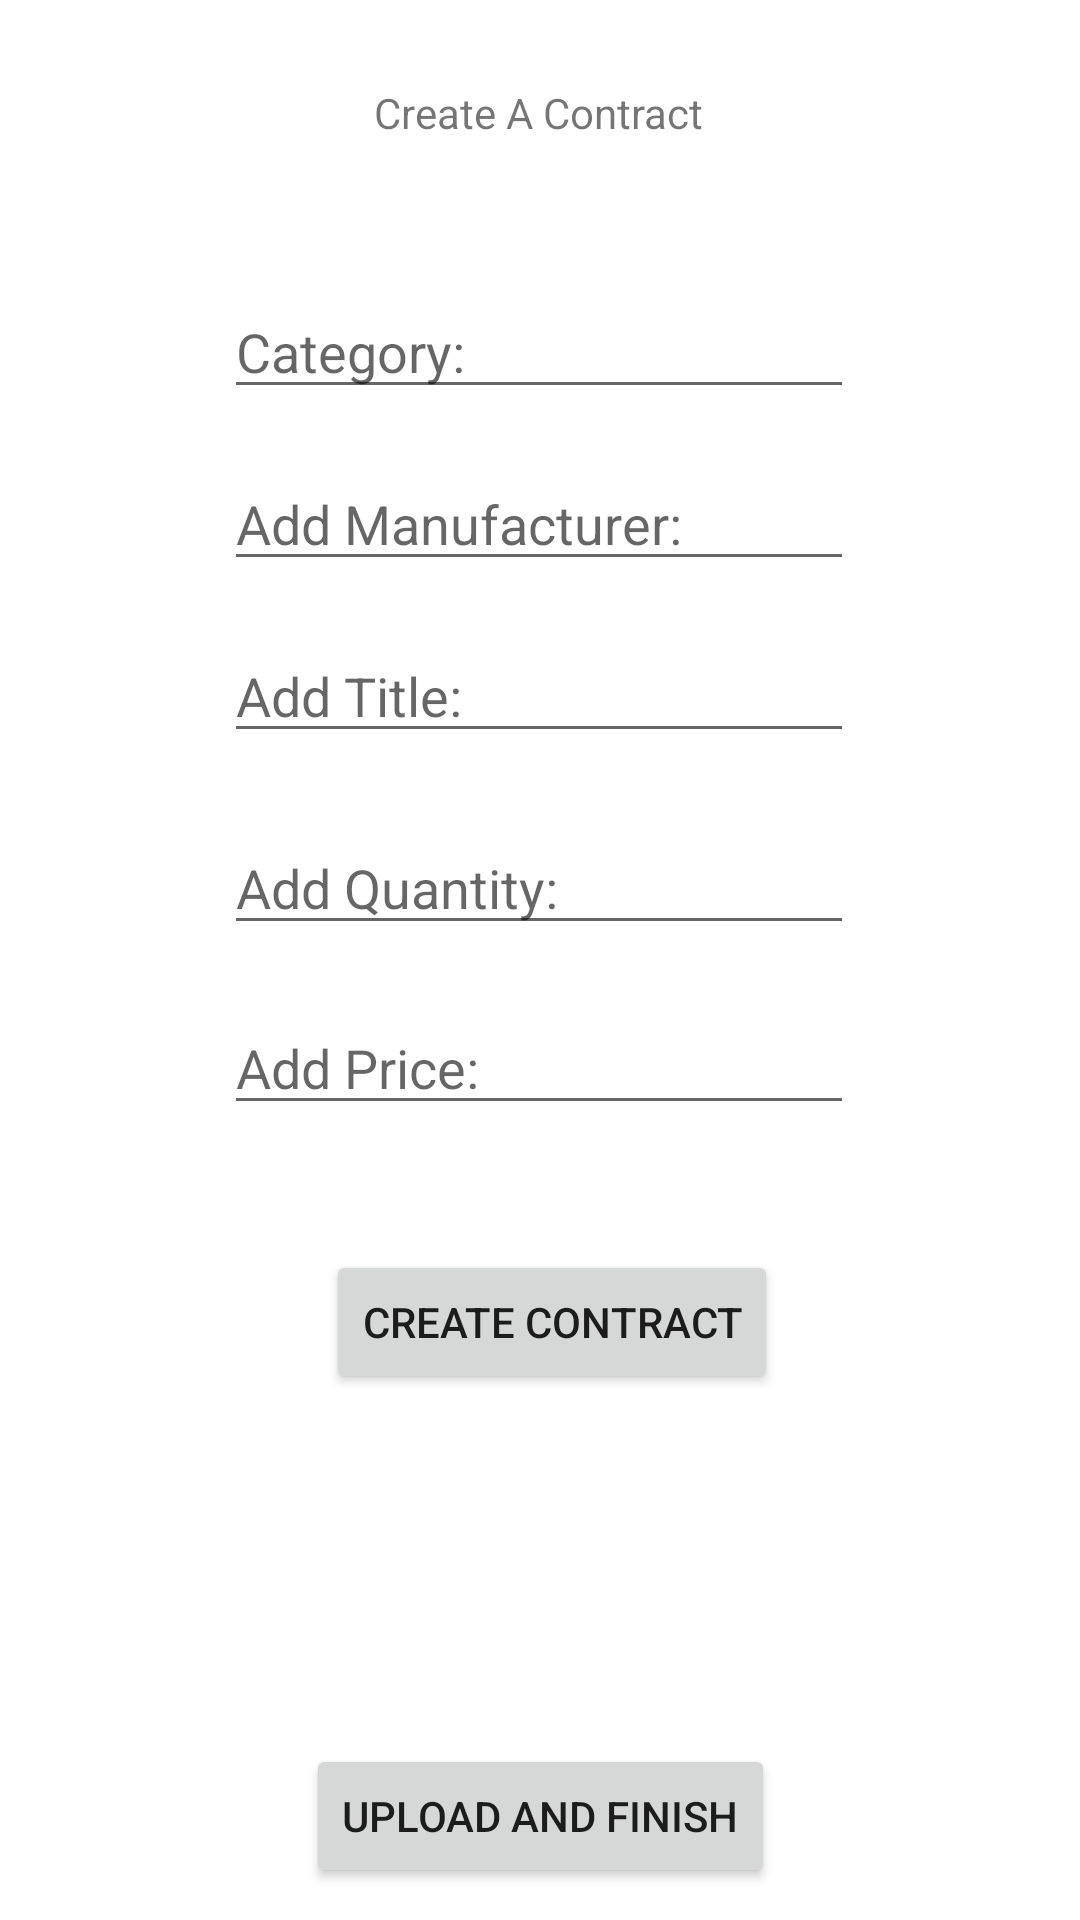

Write the Android layout XML for this screen, with the resource values it uses.
<!-- AndroidManifest.xml: application theme Theme.ElectronicsStoreApp -->
<!-- res/layout/activity_add_item.xml -->
<?xml version="1.0" encoding="utf-8"?>
<androidx.constraintlayout.widget.ConstraintLayout xmlns:android="http://schemas.android.com/apk/res/android"
    xmlns:app="http://schemas.android.com/apk/res-auto"
    xmlns:tools="http://schemas.android.com/tools"
    android:layout_width="match_parent"
    android:layout_height="match_parent"
    tools:context=".addItem">

    <TextView
        android:id="@+id/tvWelcomeaddnote"
        android:layout_width="wrap_content"
        android:layout_height="wrap_content"
        android:layout_marginTop="28dp"
        android:text="Create A Contract"
        app:layout_constraintEnd_toEndOf="parent"
        app:layout_constraintHorizontal_bias="0.498"
        app:layout_constraintStart_toStartOf="parent"
        app:layout_constraintTop_toTopOf="parent" />

    <EditText
        android:id="@+id/etcategory"
        android:layout_width="wrap_content"
        android:layout_height="wrap_content"
        android:layout_marginTop="48dp"
        android:ems="10"
        android:hint="Category:"
        android:inputType="textPersonName"
        app:layout_constraintEnd_toEndOf="parent"
        app:layout_constraintHorizontal_bias="0.497"
        app:layout_constraintStart_toStartOf="parent"
        app:layout_constraintTop_toBottomOf="@+id/tvWelcomeaddnote" />

    <EditText
        android:id="@+id/etmanu"
        android:layout_width="wrap_content"
        android:layout_height="wrap_content"
        android:layout_marginTop="16dp"
        android:ems="10"
        android:hint="Add Manufacturer:"
        android:inputType="textPersonName"
        app:layout_constraintEnd_toEndOf="parent"
        app:layout_constraintHorizontal_bias="0.497"
        app:layout_constraintStart_toStartOf="parent"
        app:layout_constraintTop_toBottomOf="@+id/etcategory" />

    <EditText
        android:id="@+id/etTitle"
        android:layout_width="wrap_content"
        android:layout_height="wrap_content"
        android:layout_marginTop="16dp"
        android:ems="10"
        android:hint="Add Title:"
        android:inputType="textPersonName"
        app:layout_constraintEnd_toEndOf="parent"
        app:layout_constraintHorizontal_bias="0.497"
        app:layout_constraintStart_toStartOf="parent"
        app:layout_constraintTop_toBottomOf="@+id/etmanu" />

    <EditText
        android:id="@+id/etQuantity"
        android:layout_width="wrap_content"
        android:layout_height="wrap_content"
        android:layout_marginTop="80dp"
        android:ems="10"
        android:hint="Add Quantity:"
        android:inputType="textPersonName"
        app:layout_constraintEnd_toEndOf="parent"
        app:layout_constraintHorizontal_bias="0.497"
        app:layout_constraintStart_toStartOf="parent"
        app:layout_constraintTop_toBottomOf="@+id/etmanu" />

    <EditText
        android:id="@+id/etPrice"
        android:layout_width="wrap_content"
        android:layout_height="wrap_content"
        android:layout_marginTop="140dp"
        android:ems="10"
        android:hint="Add Price:"
        android:inputType="textPersonName"
        app:layout_constraintEnd_toEndOf="parent"
        app:layout_constraintHorizontal_bias="0.497"
        app:layout_constraintStart_toStartOf="parent"
        app:layout_constraintTop_toBottomOf="@+id/etmanu" />

    <Button
        android:id="@+id/btnAddComment"
        android:layout_width="wrap_content"
        android:layout_height="wrap_content"
        android:text="Create Contract"
        app:layout_constraintBottom_toBottomOf="parent"
        app:layout_constraintEnd_toEndOf="parent"
        app:layout_constraintHorizontal_bias="0.519"
        app:layout_constraintStart_toStartOf="parent"
        app:layout_constraintTop_toTopOf="parent"
        app:layout_constraintVertical_bias="0.704" />

    <ImageView
        android:id="@+id/imgviewitem"
        android:layout_width="131dp"
        android:layout_height="122dp"
        app:layout_constraintBottom_toBottomOf="parent"
        app:layout_constraintEnd_toEndOf="parent"
        app:layout_constraintStart_toStartOf="parent"
        app:layout_constraintTop_toTopOf="parent"
        app:layout_constraintVertical_bias="0.868"
        tools:srcCompat="@drawable/tech_store_logo_png_transparent" />

    <Button
        android:id="@+id/btnupload"
        android:layout_width="wrap_content"
        android:layout_height="wrap_content"
        android:text="Upload And Finish"
        app:layout_constraintBottom_toBottomOf="parent"
        app:layout_constraintEnd_toEndOf="parent"
        app:layout_constraintStart_toStartOf="parent"
        app:layout_constraintTop_toBottomOf="@+id/imgviewitem"
        app:layout_constraintVertical_bias="0.48" />

</androidx.constraintlayout.widget.ConstraintLayout>
<!-- resources referenced by this layout -->
<resources>
  <style name="Theme.ElectronicsStoreApp" parent="Theme.MaterialComponents.DayNight.DarkActionBar">
          
          <item name="colorPrimary">@color/purple_500</item>
          <item name="colorPrimaryVariant">@color/purple_700</item>
          <item name="colorOnPrimary">@color/white</item>
          
          <item name="colorSecondary">@color/teal_200</item>
          <item name="colorSecondaryVariant">@color/teal_700</item>
          <item name="colorOnSecondary">@color/black</item>
          
          <item name="android:statusBarColor" tools:targetApi="l">?attr/colorPrimaryVariant</item>
          
      </style>
  <!-- not gathered from this repository: default colours our renderer supplied (Android Studio template values) -->
  <color name="purple_500">#FF6200EE</color>
  <color name="purple_700">#FF3700B3</color>
  <color name="teal_200">#FF03DAC5</color>
  <color name="teal_700">#FF018786</color>
  <color name="black">#FF000000</color>
  <color name="white">#FFFFFFFF</color>
</resources>
